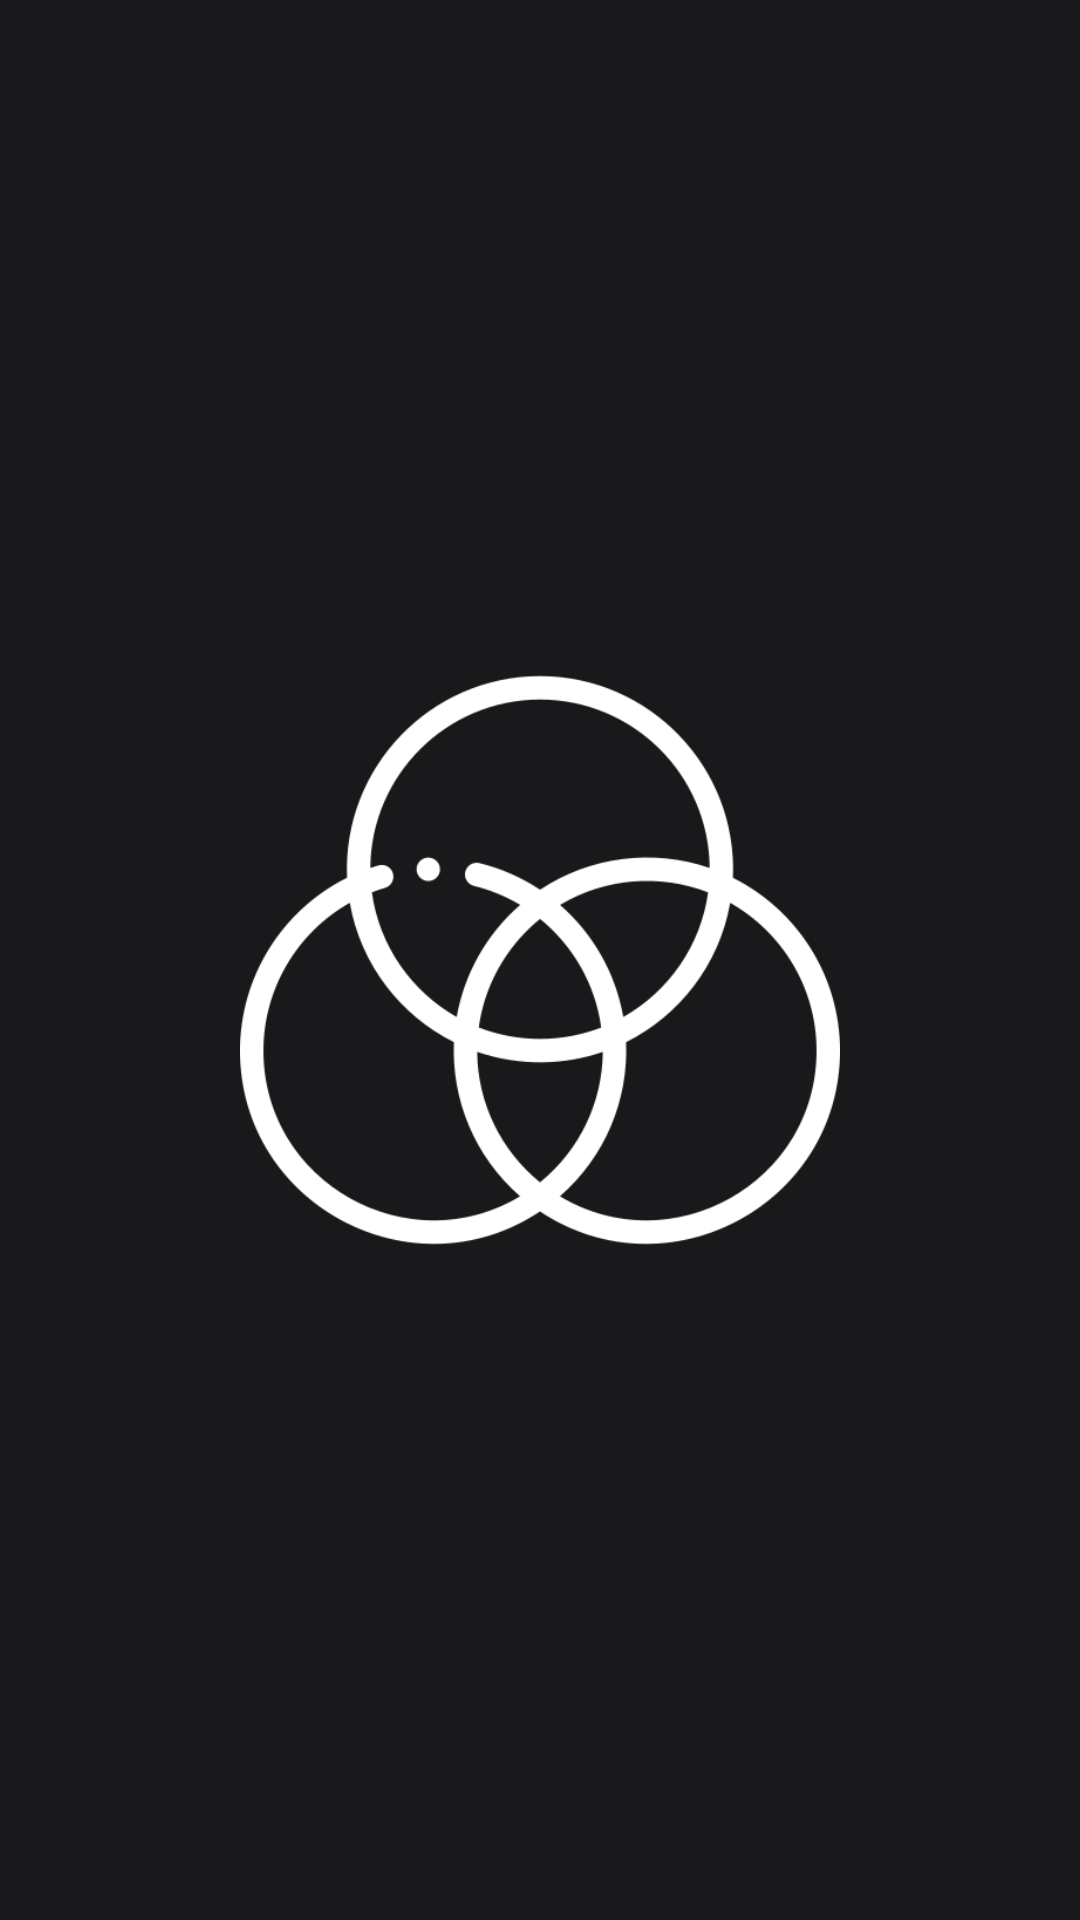

This screen was rendered from an Android layout file. Write that file and the resources it references.
<!-- AndroidManifest.xml: application theme Theme.HitsMobile -->
<!-- res/layout/activity_intro.xml -->
<?xml version="1.0" encoding="utf-8"?>
<androidx.constraintlayout.widget.ConstraintLayout xmlns:android="http://schemas.android.com/apk/res/android"
    xmlns:app="http://schemas.android.com/apk/res-auto"
    xmlns:tools="http://schemas.android.com/tools"
    android:id="@+id/main"
    android:layout_width="match_parent"
    android:layout_height="match_parent"
    tools:context=".IntroActivity"
    android:background="@color/main_bg">

    <ImageView
        android:layout_width="200dp"
        android:layout_height="200dp"
        android:background="@drawable/filter"
        app:layout_constraintBottom_toBottomOf="parent"
        app:layout_constraintEnd_toEndOf="parent"
        app:layout_constraintStart_toStartOf="parent"
        app:layout_constraintTop_toTopOf="parent">
    </ImageView>

</androidx.constraintlayout.widget.ConstraintLayout>
<!-- resources referenced by this layout -->
<resources>
  <color name="main_bg">#19191b</color>
  <!-- drawable filter: png bitmap (drawable, 36565 bytes) -->
  <style name="Theme.HitsMobile" parent="Theme.MaterialComponents.DayNight.NoActionBar">
          
          <item name="colorPrimary">@color/purple_500</item>
          <item name="colorPrimaryVariant">@color/purple_700</item>
          <item name="colorOnPrimary">@color/white</item>
          
          <item name="colorSecondary">@color/teal_200</item>
          <item name="colorSecondaryVariant">@color/teal_700</item>
          <item name="colorOnSecondary">@color/black</item>
          
          <item name="android:statusBarColor">?attr/colorPrimaryVariant</item>
          
          <item name="windowNoTitle">true</item>
          <item name="android:windowFullscreen">true</item>
      </style>
  <color name="purple_500">#FF6200EE</color>
  <color name="purple_700">#FF3700B3</color>
  <color name="white">#FFFFFFFF</color>
  <color name="teal_200">#FF03DAC5</color>
  <color name="teal_700">#FF018786</color>
  <color name="black">#FF000000</color>
</resources>
